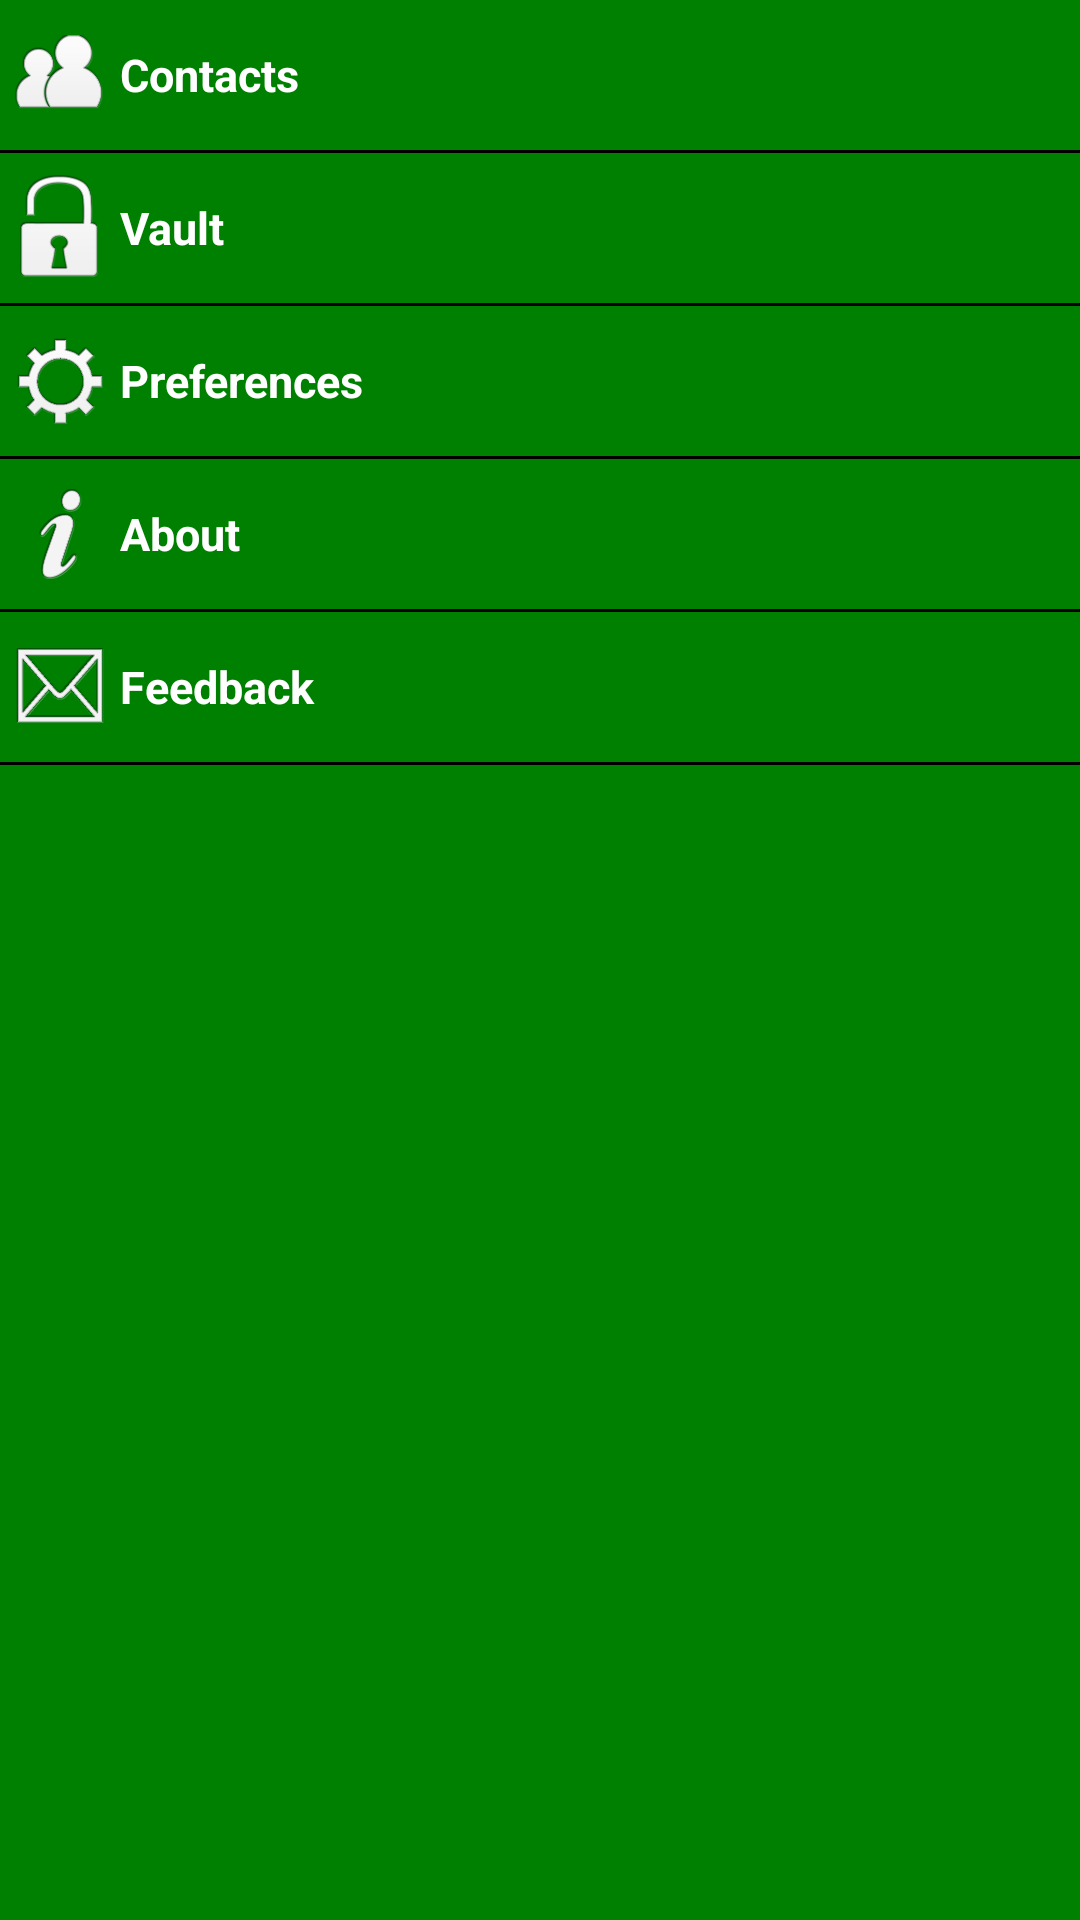

Produce the Android XML layout that renders to this screen, including the resource entries it uses.
<!-- AndroidManifest.xml: application theme AppTheme -->
<!-- res/layout/slidingmenu.xml -->
<?xml version="1.0" encoding="utf-8"?>
<LinearLayout xmlns:android="http://schemas.android.com/apk/res/android"
    android:layout_width="match_parent"
    android:layout_height="match_parent" 
    android:background="@color/Green"
    android:orientation="vertical"
    >
    
    <RelativeLayout 
        android:layout_height="50dip"
        android:layout_width="wrap_content"
        android:background="@drawable/slidingmenu_list_selector_background"
        android:clickable="true"
        android:onClick="seeContacts"
        >
        
        <ImageView 
            android:id="@+id/ctsIcon"
            android:layout_height="40dip" 
            android:layout_width="40dp"
            android:src="@drawable/contacts_inv"
            android:layout_centerVertical="true"
            android:paddingRight="5dip"
            android:paddingLeft="5dip"
            android:layout_alignParentLeft="true"
            />
        
        <TextView 
            android:layout_height="wrap_content"
            android:layout_width="fill_parent"
            android:textColor = "@color/white"
            android:layout_toRightOf="@+id/ctsIcon"
            android:layout_centerVertical="true"
           	android:textStyle="bold"
            android:textSize="15sp"
            android:text="Contacts"
            android:id="@+id/ctsText"
            />
    </RelativeLayout>
    
    <TextView
        android:layout_height="1dp"
        android:layout_width="match_parent"
        android:background="@color/black"
        />
    
        <RelativeLayout 
        android:layout_height="50dip"
        android:layout_width="wrap_content"
        android:background="@drawable/slidingmenu_list_selector_background"
        android:clickable="true"
        android:onClick="privateMessages"
        >
        
        <ImageView 
            android:id="@+id/msgIcon"
            android:layout_height="35dip" 
            android:layout_width="40dp"
            android:src="@drawable/vault_inv"
            android:layout_centerVertical="true"
            android:paddingRight="5dip"
            android:paddingLeft="5dip"
            android:layout_alignParentLeft="true"
            />
        
        <TextView 
            android:layout_height="wrap_content"
            android:layout_width="fill_parent"
            android:textColor = "@color/white"
            android:layout_toRightOf="@+id/msgIcon"
            android:layout_centerVertical="true"
           	android:textStyle="bold"
            android:textSize="15sp"
            android:text="Vault"
            android:id="@+id/msgText"
            />
        
        
        <TextView 
            android:layout_width="7dip"
            android:layout_height="wrap_content"
           android:layout_alignParentRight="true"
            android:layout_marginRight="5dip"
            android:layout_centerInParent="true"
            android:text=" "
            android:textColor="@color/white" />
            
            
    </RelativeLayout>
    
    <TextView
        android:layout_height="1dp"
        android:layout_width="match_parent"
        android:background="@color/black"
        />
    
        <RelativeLayout 
        android:layout_height="50dip"
        android:layout_width="wrap_content"
        android:background="@drawable/slidingmenu_list_selector_background"
        android:clickable="true"
        android:onClick="Customise"
        >
        
        <ImageView 
            android:id="@+id/prefIcon"
            android:layout_height="40dip" 
            android:layout_width="40dp"
            android:src="@drawable/settings_inv"
            android:layout_centerVertical="true"
            android:paddingRight="5dip"
            android:paddingLeft="5dip"
            android:layout_alignParentLeft="true"
            />
        
        <TextView 
            android:layout_height="wrap_content"
            android:layout_width="fill_parent"
            android:textColor = "@color/white"
            android:layout_toRightOf="@+id/prefIcon"
            android:layout_centerVertical="true"
           	android:textStyle="bold"
            android:textSize="15sp"
            android:text="Preferences"
            android:id="@+id/prefText"
            />
    </RelativeLayout>
    
    <TextView
        android:layout_height="1dp"
        android:layout_width="match_parent"
        android:background="@color/black"
        />
    
        <RelativeLayout 
        android:layout_height="50dip"
        android:layout_width="wrap_content"
        android:background="@drawable/slidingmenu_list_selector_background"
        android:clickable="true"
        android:onClick="appInfo"
        >
        
        <ImageView 
            android:id="@+id/abtIcon"
            android:layout_height="30dip" 
            android:layout_width="40dp"
            android:src="@drawable/about"
            android:layout_centerVertical="true"
            android:paddingRight="5dip"
            android:paddingLeft="5dip"
            android:layout_alignParentLeft="true"
            />
        
        <TextView 
            android:layout_height="wrap_content"
            android:layout_width="fill_parent"
            android:textColor = "@color/white"
            android:layout_toRightOf="@+id/abtIcon"
            android:layout_centerVertical="true"
           	android:textStyle="bold"
            android:textSize="15sp"
            android:text="About"
            android:id="@+id/ctsText"
            />
    </RelativeLayout>
    
    <TextView
        android:layout_height="1dp"
        android:layout_width="match_parent"
        android:background="@color/black"
        />
    
    <RelativeLayout 
        android:layout_height="50dip"
        android:layout_width="wrap_content"
        android:background="@drawable/slidingmenu_list_selector_background"
        android:clickable="true"
        android:onClick="sendResponse"
        >
        
        <ImageView 
            android:id="@+id/feedIcon"
            android:layout_height="30dip" 
            android:layout_width="40dp"
            android:src="@drawable/feedback"
            android:layout_centerVertical="true"
            android:paddingRight="5dip"
            android:paddingLeft="5dip"
            android:layout_alignParentLeft="true"
            />
        
        <TextView 
            android:layout_height="wrap_content"
            android:layout_width="fill_parent"
            android:textColor = "@color/white"
            android:layout_toRightOf="@+id/feedIcon"
            android:layout_centerVertical="true"
           	android:textStyle="bold"
            android:textSize="15sp"
            android:text="Feedback"
            android:id="@+id/ctsText"
            />
    </RelativeLayout>
    
    <TextView
        android:layout_height="1dp"
        android:layout_width="match_parent"
        android:background="@color/black"
        />

</LinearLayout>
<!-- resources referenced by this layout -->
<resources>
  <color name="Green">#008000</color>
  <color name="black">#000000</color>
  <color name="white">#FFFFFF</color>
  <!-- drawable about: png bitmap (drawable-hdpi, 15413 bytes) -->
  <!-- drawable contacts_inv: png bitmap (drawable-hdpi, 16493 bytes) -->
  <!-- drawable feedback: png bitmap (drawable-hdpi, 7746 bytes) -->
  <!-- drawable settings_inv: png bitmap (drawable-hdpi, 22705 bytes) -->
  <!-- drawable slidingmenu_list_selector_background (drawable) -->
  <?xml version="1.0" encoding="utf-8"?>
  <selector xmlns:android="http://schemas.android.com/apk/res/android">
  
      <item android:drawable="@color/green" android:state_pressed="true"/>
      <item android:drawable="@android:color/transparent" android:state_pressed="false"/>
  
  </selector>
  <!-- drawable vault_inv: png bitmap (drawable-hdpi, 16548 bytes) -->
  <style name="AppTheme" parent="AppBaseTheme" />
  <color name="green">#14A804</color>
  <style name="AppBaseTheme" parent="android:Theme.Light.NoTitleBar" />
</resources>
